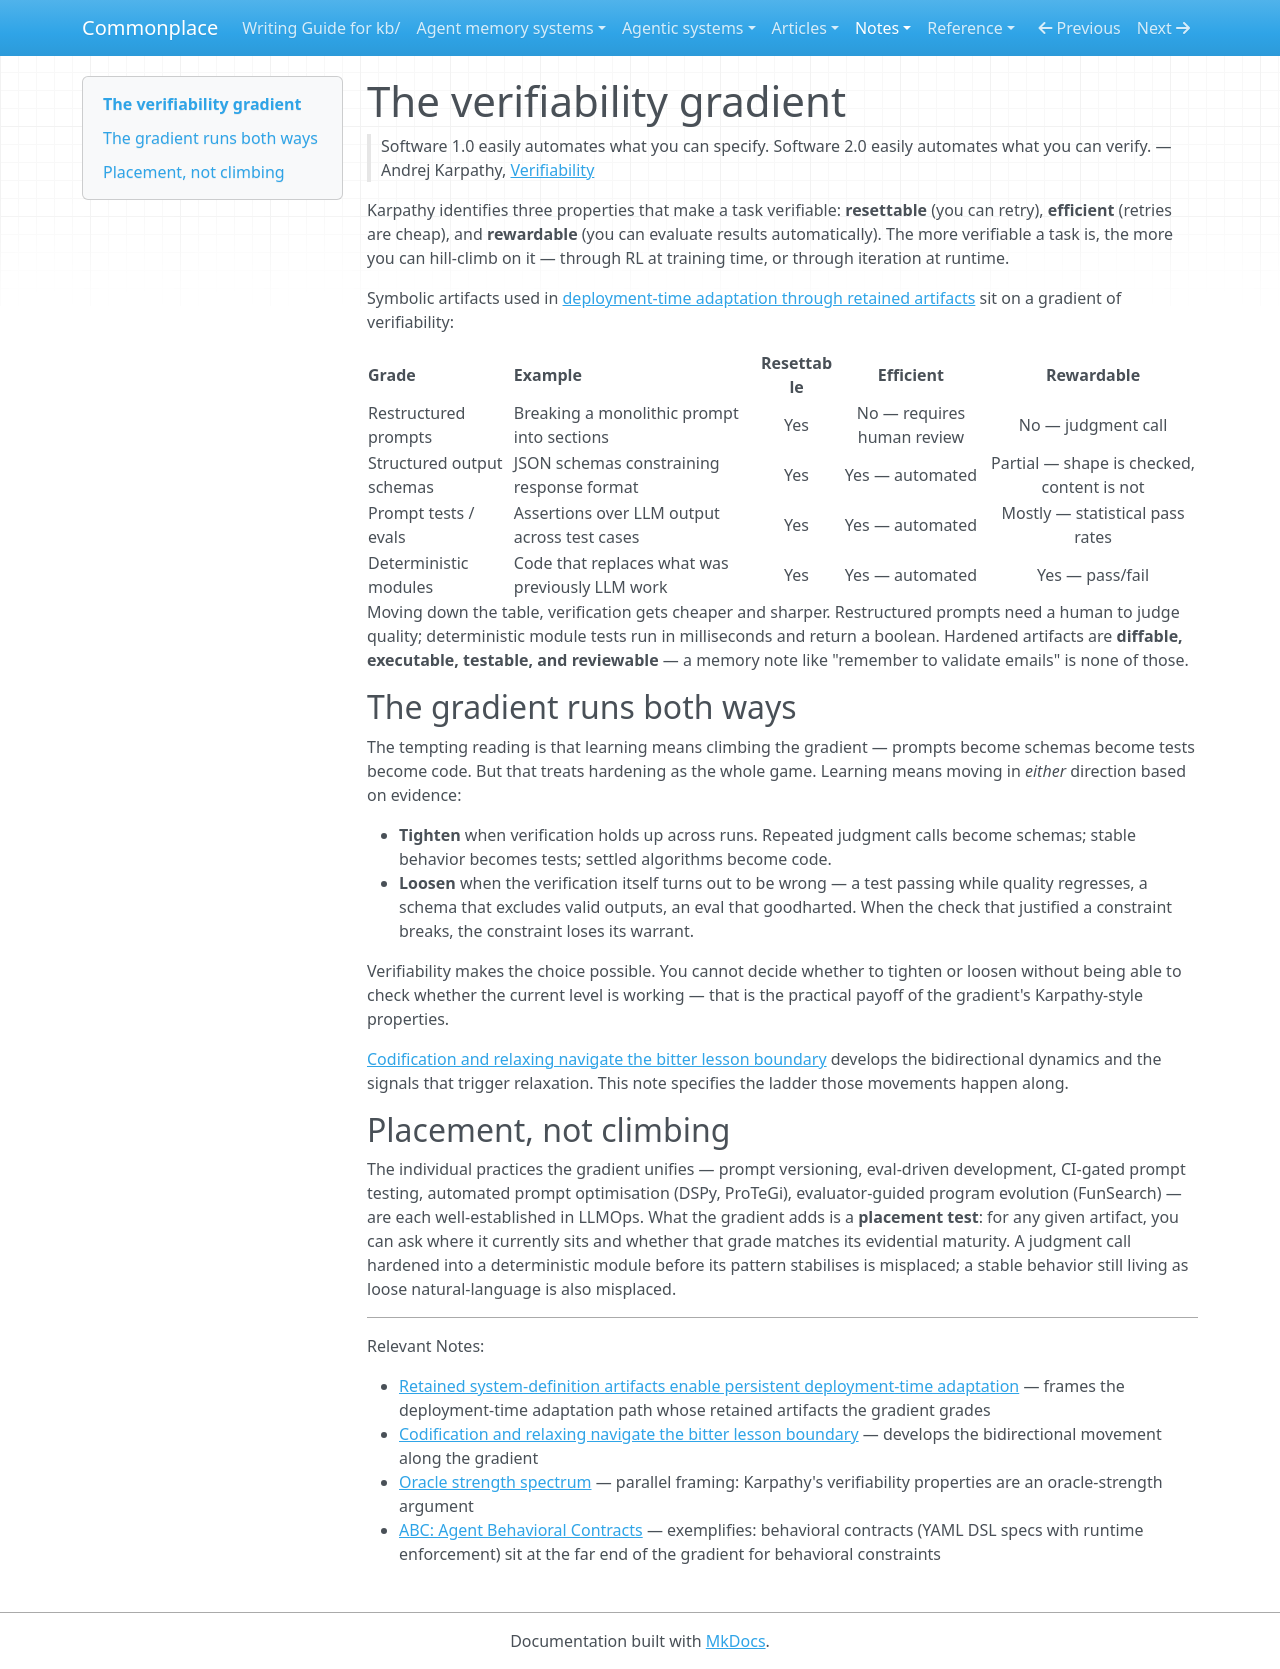

repository: zby/commonplace · page: notes/verifiability-gradient/index.html · generator: mkdocs

---
description: Symbolic artifacts sit on a gradient from loose natural-language to deterministic code; higher-verifiability artifacts support tighter iteration loops, and learning moves artifacts along it in both directions
type: types/note.md
traits: [has-comparison]
tags: [learning-theory, constraining, evaluation]
---

# The verifiability gradient

> Software 1.0 easily automates what you can specify. Software 2.0 easily automates what you can verify.
> — Andrej Karpathy, [Verifiability](https://karpathy.bearblog.dev/verifiability/)

Karpathy identifies three properties that make a task verifiable: **resettable** (you can retry), **efficient** (retries are cheap), and **rewardable** (you can evaluate results automatically). The more verifiable a task is, the more you can hill-climb on it — through RL at training time, or through iteration at runtime.

Symbolic artifacts used in [deployment-time adaptation through retained artifacts](./retained-artifacts-enable-persistent-deployment-time-adaptation.md) sit on a gradient of verifiability:

| Grade | Example | Resettable | Efficient | Rewardable |
|-------|---------|:---:|:---:|:---:|
| Restructured prompts | Breaking a monolithic prompt into sections | Yes | No — requires human review | No — judgment call |
| Structured output schemas | JSON schemas constraining response format | Yes | Yes — automated | Partial — shape is checked, content is not |
| Prompt tests / evals | Assertions over LLM output across test cases | Yes | Yes — automated | Mostly — statistical pass rates |
| Deterministic modules | Code that replaces what was previously LLM work | Yes | Yes — automated | Yes — pass/fail |

Moving down the table, verification gets cheaper and sharper. Restructured prompts need a human to judge quality; deterministic module tests run in milliseconds and return a boolean. Hardened artifacts are **diffable, executable, testable, and reviewable** — a memory note like "remember to validate emails" is none of those.

## The gradient runs both ways

The tempting reading is that learning means climbing the gradient — prompts become schemas become tests become code. But that treats hardening as the whole game. Learning means moving in *either* direction based on evidence:

- **Tighten** when verification holds up across runs. Repeated judgment calls become schemas; stable behavior becomes tests; settled algorithms become code.
- **Loosen** when the verification itself turns out to be wrong — a test passing while quality regresses, a schema that excludes valid outputs, an eval that goodharted. When the check that justified a constraint breaks, the constraint loses its warrant.

Verifiability makes the choice possible. You cannot decide whether to tighten or loosen without being able to check whether the current level is working — that is the practical payoff of the gradient's Karpathy-style properties.

[Codification and relaxing navigate the bitter lesson boundary](./codification-and-relaxing-navigate-the-bitter-lesson-boundary.md) develops the bidirectional dynamics and the signals that trigger relaxation. This note specifies the ladder those movements happen along.

## Placement, not climbing

The individual practices the gradient unifies — prompt versioning, eval-driven development, CI-gated prompt testing, automated prompt optimisation (DSPy, ProTeGi), evaluator-guided program evolution (FunSearch) — are each well-established in LLMOps. What the gradient adds is a **placement test**: for any given artifact, you can ask where it currently sits and whether that grade matches its evidential maturity. A judgment call hardened into a deterministic module before its pattern stabilises is misplaced; a stable behavior still living as loose natural-language is also misplaced.

---

Relevant Notes:

- [Retained system-definition artifacts enable persistent deployment-time adaptation](./retained-artifacts-enable-persistent-deployment-time-adaptation.md) — frames the deployment-time adaptation path whose retained artifacts the gradient grades
- [Codification and relaxing navigate the bitter lesson boundary](./codification-and-relaxing-navigate-the-bitter-lesson-boundary.md) — develops the bidirectional movement along the gradient
- [Oracle strength spectrum](./oracle-strength-spectrum.md) — parallel framing: Karpathy's verifiability properties are an oracle-strength argument
- [ABC: Agent Behavioral Contracts](https://arxiv.org/html/2602.22302v1) — exemplifies: behavioral contracts (YAML DSL specs with runtime enforcement) sit at the far end of the gradient for behavioral constraints
